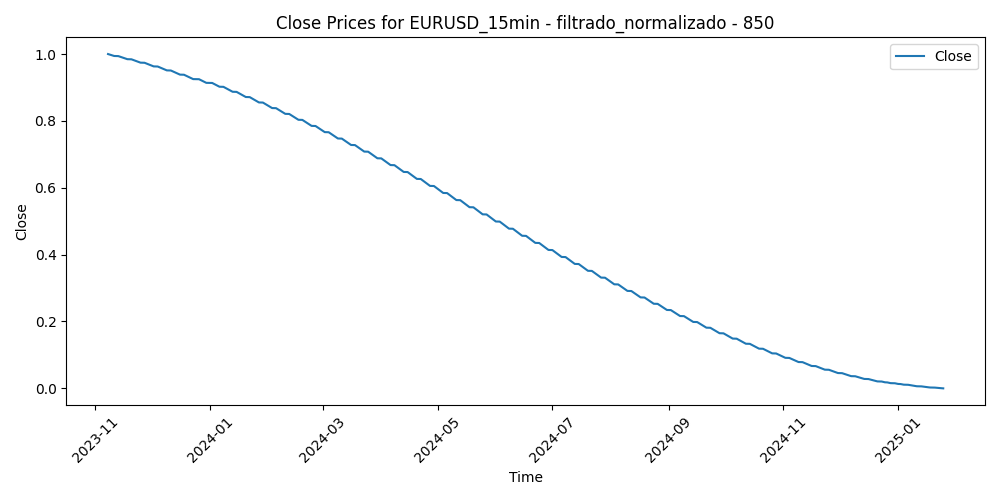

Data behind this chart, as committed beside it:
Time, Close, Volume, diferencia_media_850
2023-11-07 17:15:00, 1.0, 0.1746, 0.2981
2023-11-07 17:30:00, 1, 0.1673, 0.3077
2023-11-07 17:45:00, 1, 0.217, 0.2964
2023-11-07 18:00:00, 0.9999, 0.2072, 0.283
2023-11-07 18:15:00, 0.9999, 0.1504, 0.2966
2023-11-07 18:30:00, 0.9999, 0.1481, 0.2845
2023-11-07 18:45:00, 0.9999, 0.1342, 0.2956
2023-11-07 19:00:00, 0.9999, 0.1556, 0.3094
2023-11-07 19:15:00, 0.9999, 0.1438, 0.3186
2023-11-07 19:30:00, 0.9998, 0.13, 0.3219
2023-11-07 19:45:00, 0.9998, 0.1624, 0.3163
2023-11-07 20:00:00, 0.9998, 0.1718, 0.2985
2023-11-07 20:15:00, 0.9998, 0.1274, 0.2931
2023-11-07 20:30:00, 0.9998, 0.1565, 0.2843
2023-11-07 20:45:00, 0.9997, 0.1471, 0.2684
2023-11-07 21:00:00, 0.9997, 0.1333, 0.2616
2023-11-07 21:15:00, 0.9997, 0.1068, 0.2595
2023-11-07 21:30:00, 0.9997, 0.09291, 0.2688
2023-11-07 21:45:00, 0.9997, 0.1286, 0.278
2023-11-07 22:00:00, 0.9997, 0.1206, 0.2836
2023-11-07 22:15:00, 0.9996, 0.09995, 0.2769
2023-11-07 22:30:00, 0.9996, 0.08282, 0.2725
2023-11-07 22:45:00, 0.9996, 0.08916, 0.2806
2023-11-07 23:00:00, 0.9996, 0.05584, 0.2787
2023-11-07 23:15:00, 0.9996, 0.03942, 0.2705
2023-11-07 23:30:00, 0.9996, 0.03989, 0.2714
2023-11-07 23:45:00, 0.9995, 0.04411, 0.271
2023-11-08 00:00:00, 0.9995, 0.01197, 0.2719
2023-11-08 00:15:00, 0.9995, 0.01079, 0.2738
2023-11-08 00:30:00, 0.9995, 0.08001, 0.2765
2023-11-08 00:45:00, 0.9995, 0.02651, 0.2782
2023-11-08 01:00:00, 0.9994, 0.02956, 0.2793
2023-11-08 01:15:00, 0.9994, 0.03684, 0.282
2023-11-08 01:30:00, 0.9994, 0.01478, 0.2787
2023-11-08 01:45:00, 0.9994, 0.02182, 0.2828
2023-11-08 02:00:00, 0.9994, 0.06429, 0.2816
2023-11-08 02:15:00, 0.9994, 0.03613, 0.279
2023-11-08 02:30:00, 0.9993, 0.042, 0.2936
2023-11-08 02:45:00, 0.9993, 0.07086, 0.2967
2023-11-08 03:00:00, 0.9993, 0.07227, 0.2898
2023-11-08 03:15:00, 0.9993, 0.084, 0.2952
2023-11-08 03:30:00, 0.9993, 0.0955, 0.3011
2023-11-08 03:45:00, 0.9992, 0.08142, 0.2951
2023-11-08 04:00:00, 0.9992, 0.08869, 0.2886
2023-11-08 04:15:00, 0.9992, 0.1173, 0.287
2023-11-08 04:30:00, 0.9992, 0.08212, 0.2904
2023-11-08 04:45:00, 0.9992, 0.0847, 0.2921
2023-11-08 05:00:00, 0.9992, 0.061, 0.2921
2023-11-08 05:15:00, 0.9991, 0.04223, 0.2961
2023-11-08 05:30:00, 0.9991, 0.06617, 0.2979
2023-11-08 05:45:00, 0.9991, 0.05889, 0.3024
2023-11-08 06:00:00, 0.9991, 0.0305, 0.3047
2023-11-08 06:15:00, 0.9991, 0.04083, 0.3039
2023-11-08 06:30:00, 0.999, 0.03824, 0.3041
2023-11-08 06:45:00, 0.999, 0.05561, 0.299
2023-11-08 07:00:00, 0.999, 0.0366, 0.3031
2023-11-08 07:15:00, 0.999, 0.06828, 0.311
2023-11-08 07:30:00, 0.999, 0.05561, 0.3144
2023-11-08 07:45:00, 0.999, 0.07321, 0.3143
2023-11-08 08:00:00, 0.9989, 0.08893, 0.3121
... 30,109 more rows
